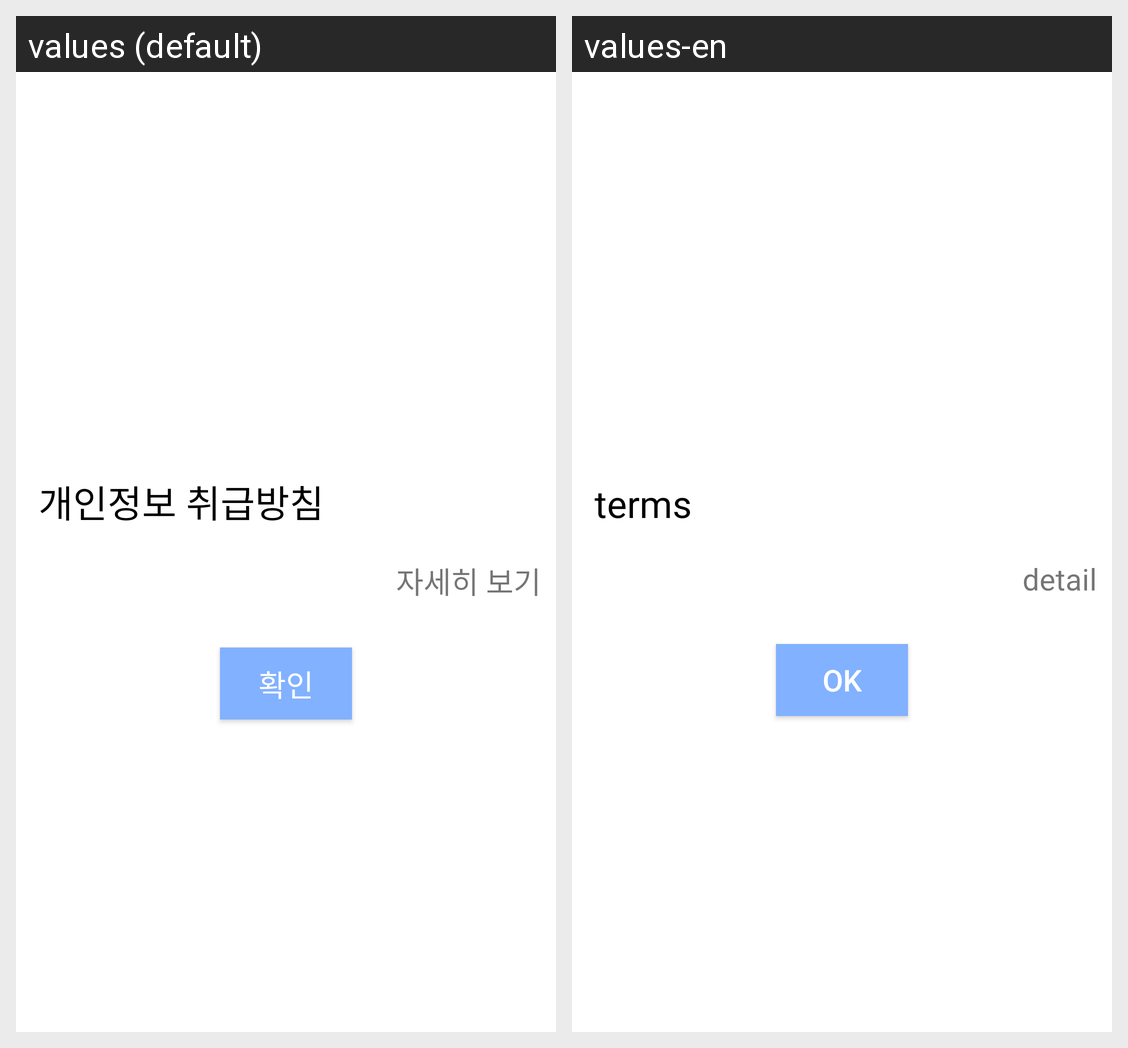

This grid shows one Android layout under two languages. Give, for every string resource on the screen, its name, the default text and each shown locale's text.
Android screen res/layout/dlg_agree.xml rendered under 2 locales, left to right: values (default), values-en. Device: Nexus 5 (rendered at 1080×1920; each locale shown at half size, 540×960, under a caption strip naming it); theme AppTheme.
Strings drawn on this screen, with the default value and each locale's value (text and hints the layout hard-codes, and strings that could not be matched under every locale, appear in the picture but are not listed):

str_msg_20
  values: 개인정보 취급방침
  values-en: terms

str_msg_22
  values: 자세히 보기
  values-en: detail

str_msg_21
  values: 확인
  values-en: ok
